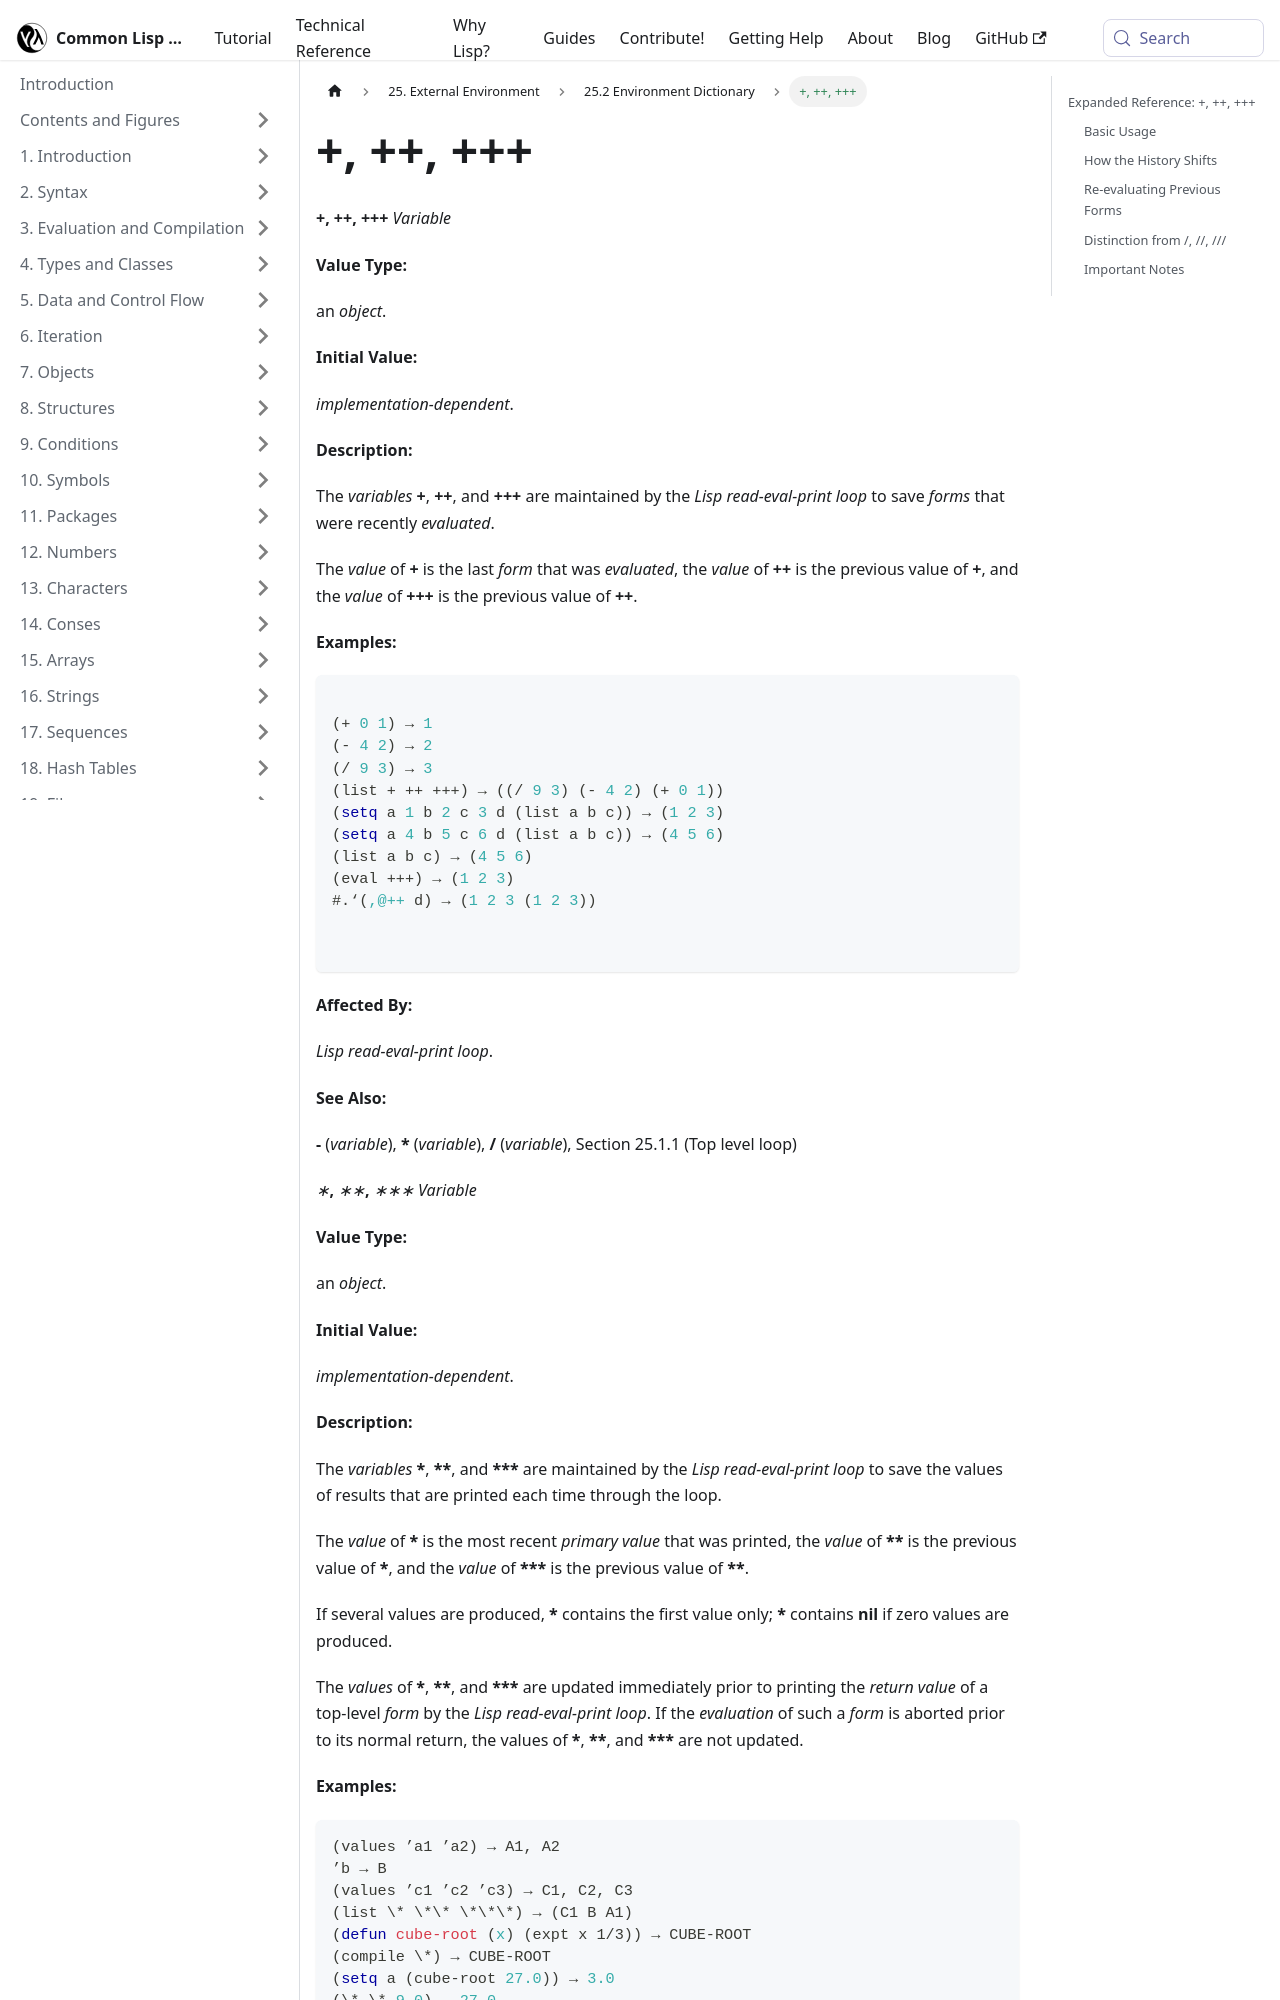

repository: lisp-docs/cl-language-reference · page: chap-25/cf-c-dictionary/plus_plusplus_plusplusplus_variable.html · generator: docusaurus

---
title: "+, ++, +++"
---

# +, ++, +++

import PlusVariable from './_plus_plusplus_plusplusplus_variable.md';

<PlusVariable />

## Expanded Reference: +, ++, +++

### Basic Usage

The variables `+`, `++`, and `+++` hold the last three forms evaluated by the REPL's read-eval-print loop. `+` contains the most recently evaluated form, `++` the one before that, and `+++` the one before `++`.

```lisp
(+ 1 2)
=> 3

;; In an interactive REPL:
;; +   => (+ 1 2)
;; ++  => the form before that
```
